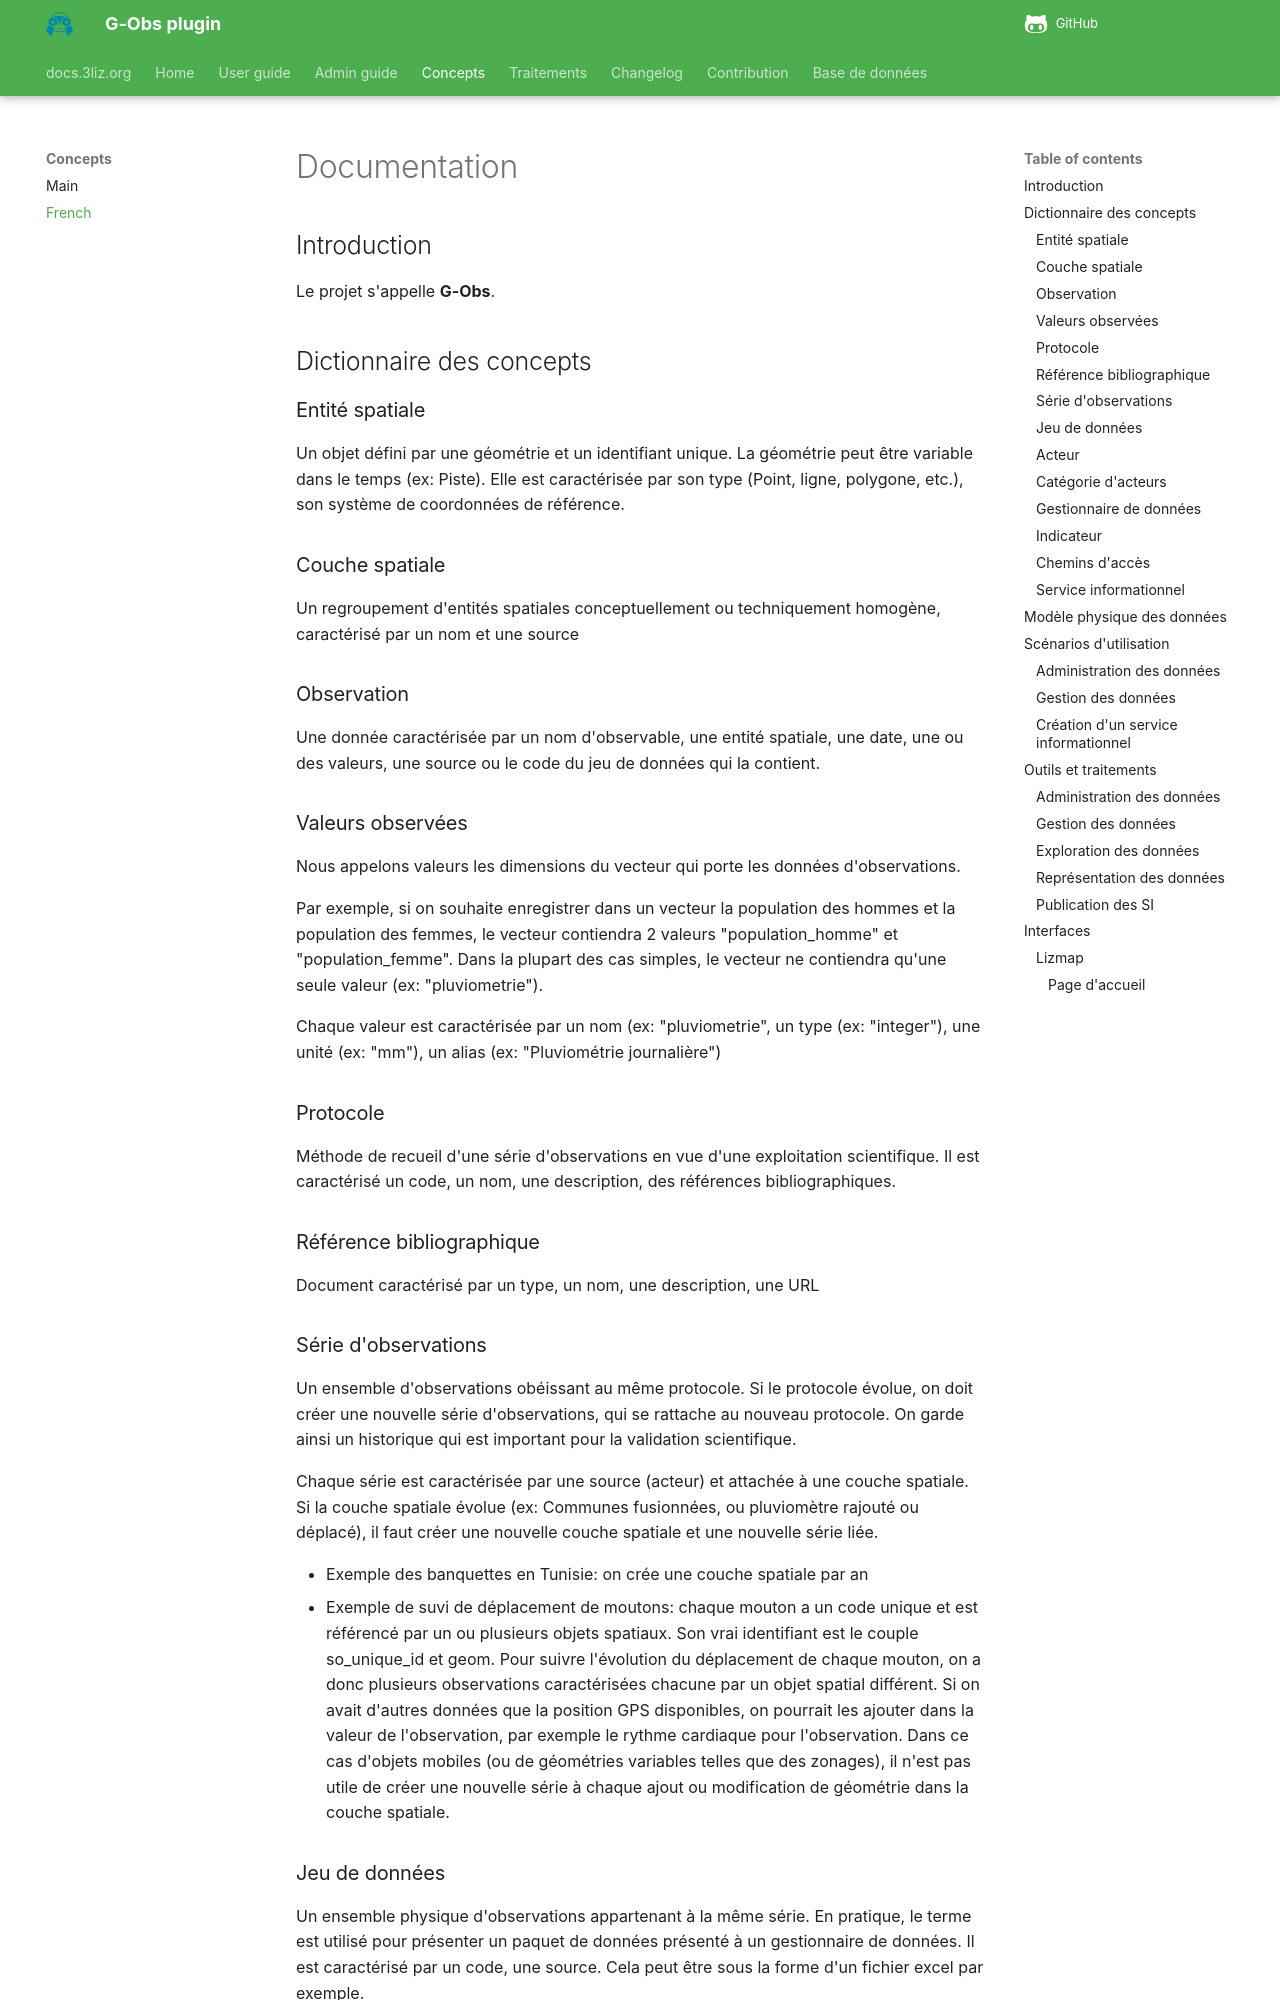

repository: 3liz/qgis-gobs-plugin · page: concepts/old-french-doc/index.html · generator: mkdocs

# Documentation

## Introduction

Le projet s'appelle **G-Obs**.

## Dictionnaire des concepts

### Entité spatiale

Un objet défini par une géométrie et un identifiant unique. La géométrie peut être variable dans le temps (ex: Piste). Elle est caractérisée par son type (Point, ligne, polygone, etc.), son système de coordonnées de référence.

### Couche spatiale

Un regroupement d'entités spatiales conceptuellement ou techniquement homogène, caractérisé par un nom et une source

### Observation

Une donnée caractérisée par un nom d'observable, une entité spatiale, une date, une ou des valeurs, une source ou le code du jeu de données qui la contient.

### Valeurs observées

Nous appelons valeurs les dimensions du vecteur qui porte les données d'observations.

Par exemple, si on souhaite enregistrer dans un vecteur la population des hommes et la population des femmes, le vecteur contiendra 2 valeurs "population_homme" et "population_femme". Dans la plupart des cas simples, le vecteur ne contiendra qu'une seule valeur (ex: "pluviometrie").

Chaque valeur est caractérisée par un nom (ex: "pluviometrie", un type (ex: "integer"), une unité (ex: "mm"), un alias (ex: "Pluviométrie journalière")

### Protocole

Méthode de recueil d'une série d'observations en vue d'une exploitation scientifique. Il est caractérisé un code, un nom, une description, des références bibliographiques.

### Référence bibliographique

Document caractérisé par un type, un nom, une description, une URL

### Série d'observations

Un ensemble d'observations obéissant au même protocole. Si le protocole évolue, on doit créer une nouvelle série d'observations, qui se rattache au nouveau protocole. On garde ainsi un historique qui est important pour la validation scientifique.

Chaque série est caractérisée par une source (acteur) et attachée à une couche spatiale. Si la couche spatiale évolue (ex: Communes fusionnées, ou pluviomètre rajouté ou déplacé), il faut créer une nouvelle couche spatiale et une nouvelle série liée.

* Exemple des banquettes en Tunisie: on crée une couche spatiale par an
* Exemple de suvi de déplacement de moutons: chaque mouton a un code unique et est référencé par un ou plusieurs objets spatiaux. Son vrai identifiant est le couple so_unique_id et geom. Pour suivre l'évolution du déplacement de chaque mouton, on a donc plusieurs observations caractérisées chacune par un objet spatial différent.
Si on avait d'autres données que la position GPS disponibles, on pourrait les ajouter dans la valeur de l'observation, par exemple le rythme cardiaque pour l'observation.
Dans ce cas d'objets mobiles (ou de géométries variables telles que des zonages), il n'est pas utile de créer une nouvelle série à chaque ajout ou modification de géométrie dans la couche spatiale.

### Jeu de données

Un ensemble physique d'observations appartenant à la même série. En pratique, le terme est utilisé pour présenter un paquet de données présenté à un gestionnaire de données. Il est caractérisé par un code, une source. Cela peut être sous la forme d'un fichier excel par exemple.

Au moment de l'import, le gestionnaire de donnée va devoir choisir le jeu de données à importer (fichier tableur, CSV, etc.) et le rattacher à une série existante ou à créer.

Les jeux de données source ne seront pas enregistrés ni conservés dans le système d'information après import et conversion en observations.
